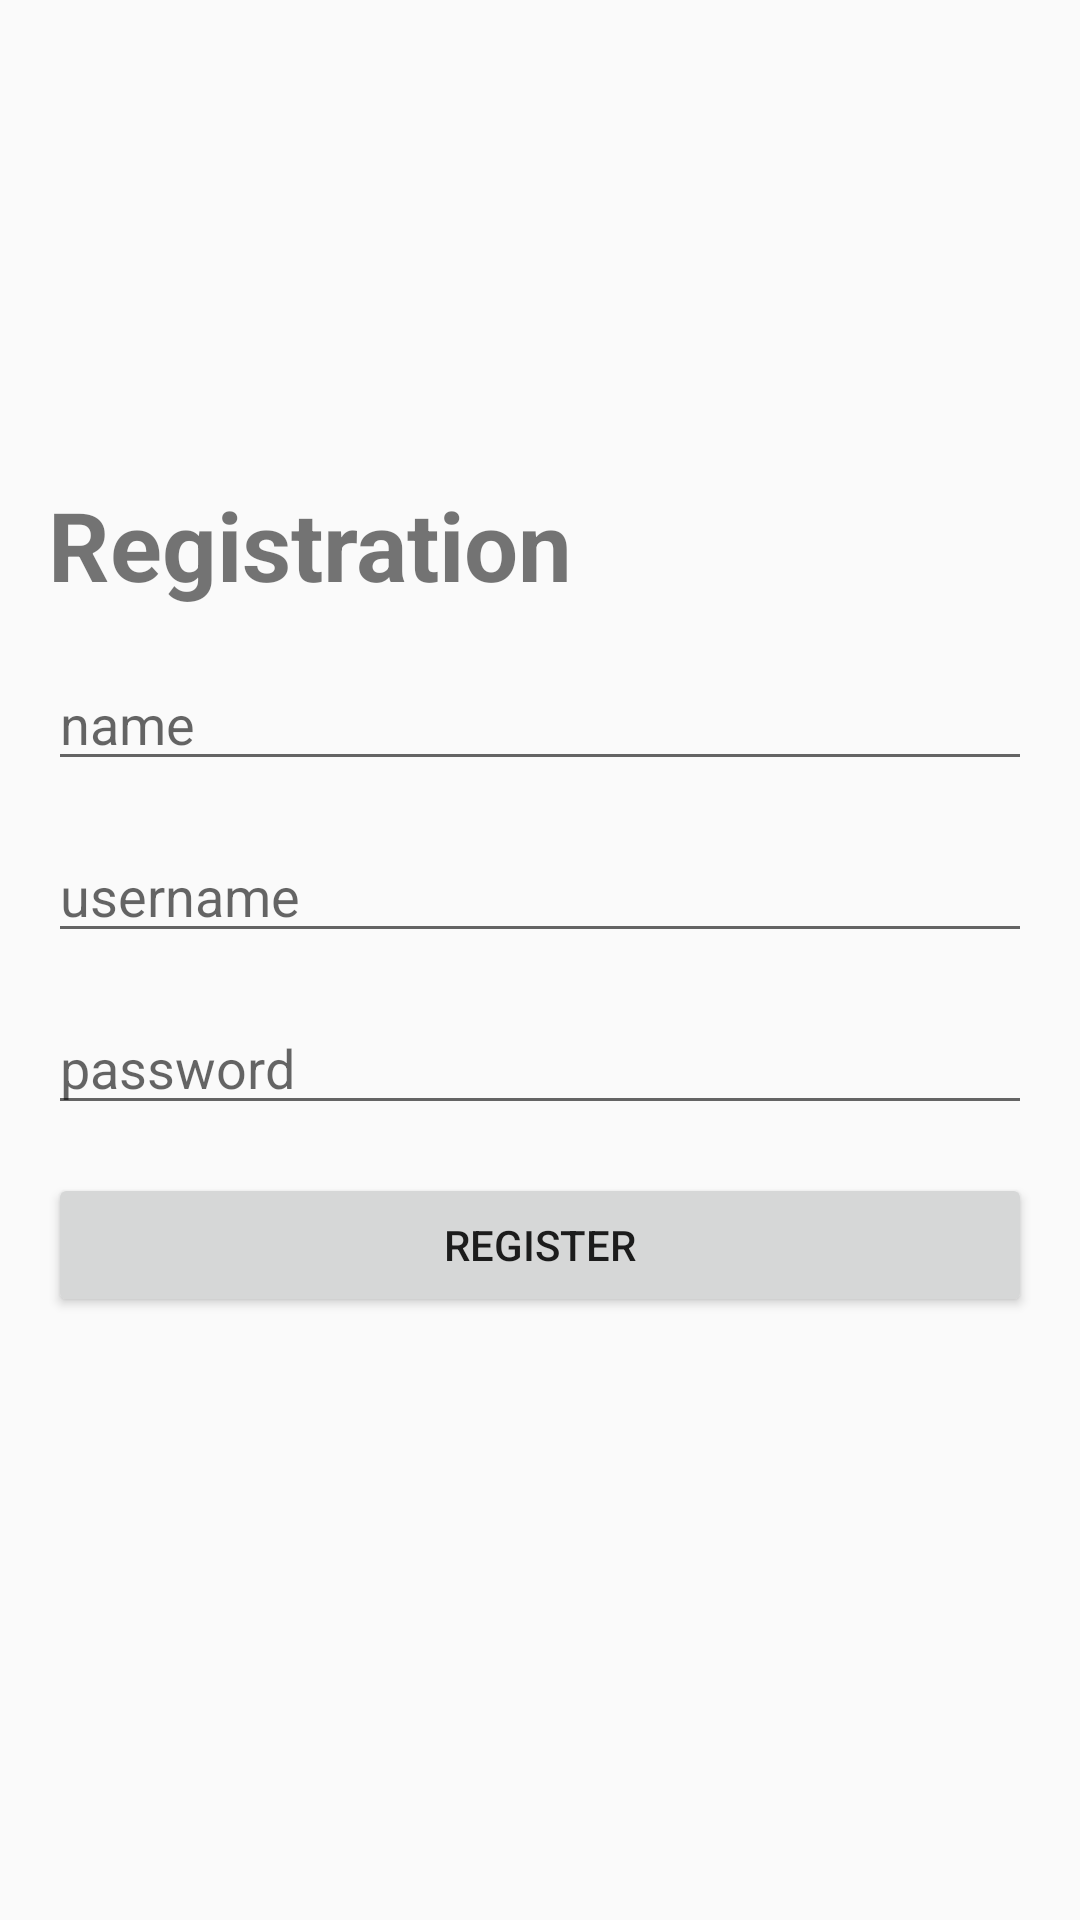

Reconstruct the res/layout file that produces this screen, plus the resources it refers to.
<!-- AndroidManifest.xml: application theme AppTheme -->
<!-- res/layout/activity_registration.xml -->
<?xml version="1.0" encoding="utf-8"?>
<androidx.constraintlayout.widget.ConstraintLayout
    xmlns:android="http://schemas.android.com/apk/res/android"
    xmlns:tools="http://schemas.android.com/tools"
    xmlns:app="http://schemas.android.com/apk/res-auto"
    android:layout_width="match_parent"
    android:layout_height="match_parent"
    tools:context=".presentation.registration.RegistrationActivity">

    <TextView
        app:layout_constraintTop_toTopOf="parent"
        android:text="Registration"
        android:textSize="32dp"
        android:layout_marginTop="160dp"
        android:layout_marginStart="16dp"
        android:textStyle="bold"
        android:id="@+id/titleTextView"
        android:layout_width="match_parent"
        android:layout_height="wrap_content"/>

    <EditText
        android:hint="name"
        android:layout_margin="16dp"
        android:id="@+id/nameEditText"
        app:layout_constraintTop_toBottomOf="@id/titleTextView"
        android:layout_width="match_parent"
        android:layout_height="wrap_content"/>

    <EditText
        android:hint="username"
        android:layout_margin="16dp"
        android:id="@+id/loginEditText"
        app:layout_constraintTop_toBottomOf="@id/nameEditText"
        android:layout_width="match_parent"
        android:layout_height="wrap_content"/>

    <EditText
        android:hint="password"
        android:layout_margin="16dp"
        android:id="@+id/passwordEditText"
        app:layout_constraintTop_toBottomOf="@id/loginEditText"
        android:layout_width="match_parent"
        android:layout_height="wrap_content"/>

    <Button
        android:id="@+id/authButton"
        app:layout_constraintTop_toBottomOf="@id/passwordEditText"
        android:layout_margin="16dp"
        android:text="register"
        android:layout_width="match_parent"
        android:layout_height="wrap_content"/>

    <androidx.constraintlayout.widget.ConstraintLayout
        app:layout_constraintLeft_toLeftOf="parent"
        app:layout_constraintRight_toRightOf="parent"
        app:layout_constraintTop_toBottomOf="@id/authButton"
        android:layout_width="wrap_content"
        android:layout_height="wrap_content">

        <ImageView
            android:id="@+id/googleBtn"
            app:layout_constraintRight_toLeftOf="@id/facebookBtn"
            app:layout_constraintLeft_toLeftOf="parent"
            android:layout_margin="16dp"
            android:padding="6dp"
            android:src="@drawable/google"
            app:layout_constraintTop_toTopOf="parent"
            android:layout_width="48dp"
            android:layout_height="48dp"/>

        <ImageView
            android:id="@+id/facebookBtn"
            app:layout_constraintRight_toRightOf="parent"
            app:layout_constraintLeft_toRightOf="@id/googleBtn"
            android:layout_margin="16dp"
            android:paddingBottom="4dp"
            android:src="@drawable/facebook"
            app:layout_constraintTop_toTopOf="parent"
            android:layout_width="48dp"
            android:layout_height="48dp"/>

    </androidx.constraintlayout.widget.ConstraintLayout>

    <com.facebook.login.widget.LoginButton
        app:layout_constraintTop_toBottomOf="parent"
        app:layout_constraintLeft_toRightOf="parent"
        android:id="@+id/buttonFacebookLogin"
        android:layout_width="wrap_content"
        android:layout_height="wrap_content"
        android:layout_centerInParent="true" />

</androidx.constraintlayout.widget.ConstraintLayout>
<!-- resources referenced by this layout -->
<resources>
  <style name="AppTheme" parent="Theme.AppCompat.Light.NoActionBar">
          
          <item name="colorPrimary">@color/colorPrimary</item>
          <item name="colorPrimaryDark">@color/colorPrimaryDark</item>
          <item name="colorAccent">@color/colorAccent</item>
      </style>
  <color name="colorPrimary">#ff0080ff</color>
  <color name="colorPrimaryDark">#ff005599</color>
  <color name="colorAccent">@color/colorPrimary</color>
</resources>
